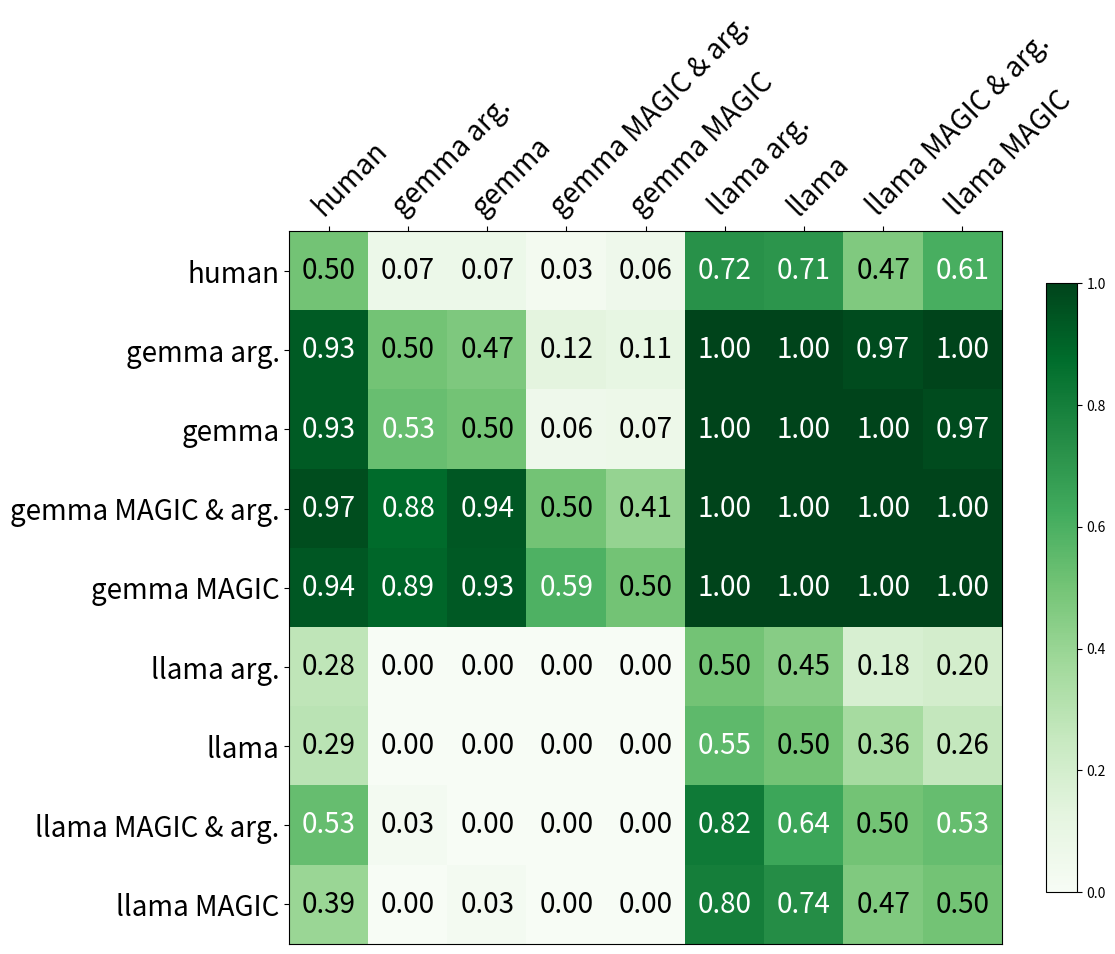

Here is the Python script that generated this plot:

import json
import numpy as np
import seaborn as sns
import matplotlib.pyplot as plt

output_str = """{"labels": ["human", "gemma-3-12b-it-baseline-with-argument-annotation", "gemma-3-12b-it-baseline-no-argument-annotation", "gemma-3-12b-it-orchestration-with-argument-annotation", "gemma-3-12b-it-orchestration-no-argument-annotation", "llama3.3-70b-it-baseline-with-argument-annotation", "llama3.3-70b-it-baseline-no-argument-annotation", "llama3.3-70b-it-orchestration-with-argument-annotation", "llama3.3-70b-it-orchestration-no-argument-annotation"], "matrix": [[0.0, 0.07317073170731707, 0.07142857142857142, 0.027777777777777776, 0.06060606060606061, 0.723404255319149, 0.7083333333333334, 0.4666666666666667, 0.6086956521739131], [0.926829268292683, 0.0, 0.4722222222222222, 0.125, 0.10714285714285714, 1.0, 1.0, 0.9743589743589743, 1.0], [0.9285714285714286, 0.5277777777777778, 0.0, 0.06060606060606061, 0.06896551724137931, 1.0, 1.0, 1.0, 0.975], [0.9722222222222222, 0.875, 0.9393939393939394, 0.0, 0.4074074074074074, 1.0, 1.0, 1.0, 1.0], [0.9393939393939394, 0.8928571428571429, 0.9310344827586207, 0.5925925925925926, 0.0, 1.0, 1.0, 1.0, 1.0], [0.2765957446808511, 0.0, 0.0, 0.0, 0.0, 0.0, 0.44680851063829785, 0.18181818181818182, 0.2], [0.2916666666666667, 0.0, 0.0, 0.0, 0.0, 0.5531914893617021, 0.0, 0.35555555555555557, 0.2608695652173913], [0.5333333333333333, 0.02564102564102564, 0.0, 0.0, 0.0, 0.8181818181818182, 0.6444444444444445, 0.0, 0.5348837209302325], [0.391304347826087, 0.0, 0.025, 0.0, 0.0, 0.8, 0.7391304347826086, 0.46511627906976744, 0.0]]}"""
import textwrap



# — your data load —
data = json.loads(output_str)
matrix = np.array(data["matrix"])
labels = [
  "human",
  "gemma arg.",
  "gemma",
  "gemma MAGIC & arg.",
  "gemma MAGIC",
  "llama arg.",
  "llama",
  "llama MAGIC & arg.",
  "llama MAGIC",
]

for i in range(len(matrix)):
    matrix[i][i] = 0.5



# ── Figure + Axes ─────────────────────────────────────────────────────────────
fig, ax = plt.subplots(figsize=(12, 10))

# ── Draw heatmap ─────────────────────────────────────────────────────────────
cax = ax.imshow(matrix, cmap="Greens", interpolation="nearest", aspect="equal")


# ── Annotate each cell with its value ─────────────────────────────────────────
# pick a contrasting text color automatically
thresh = (matrix.max() + matrix.min()) / 2.0
for i in range(matrix.shape[0]):
    for j in range(matrix.shape[1]):
        val = matrix[i, j]
        color = "white" if val > thresh else "black"
        ax.text(
            j, i,                       # x=j, y=i
            f"{val:.2f}",               # formatted number
            ha="center", va="center",
            color=color,
            fontsize=20
        )


# ── Move ticks to top ─────────────────────────────────────────────────────────
ax.xaxis.set_ticks_position("top")
ax.xaxis.set_label_position("top")

# ── Set tick positions & labels ───────────────────────────────────────────────
n = len(labels)
ax.set_xticks(np.arange(n))
ax.set_yticks(np.arange(n))
ax.set_xticklabels(labels)
ax.set_yticklabels(labels)

# ── Style tick labels ─────────────────────────────────────────────────────────
ax.tick_params(
    axis="x",
    labelsize=20,
    labeltop=True,
    labelbottom=False,
    # pad=100            # ← give 10 points of extra spacing *above* the spine
)
ax.tick_params(axis="y", labelsize=20)

# ── Rotate + align x-labels in place ─────────────────────────────────────────
for lbl in ax.get_xticklabels():
    lbl.set_rotation(45)
    lbl.set_ha("left")
    lbl.set_rotation_mode("anchor")

# ── Colorbar + layout ───────────────────────────────────────────────────────
fig.colorbar(cax, ax=ax, shrink=0.8)

# Optionally push out the top margin a bit more:
fig.subplots_adjust(top=0.88)

plt.tight_layout()
plt.show()
